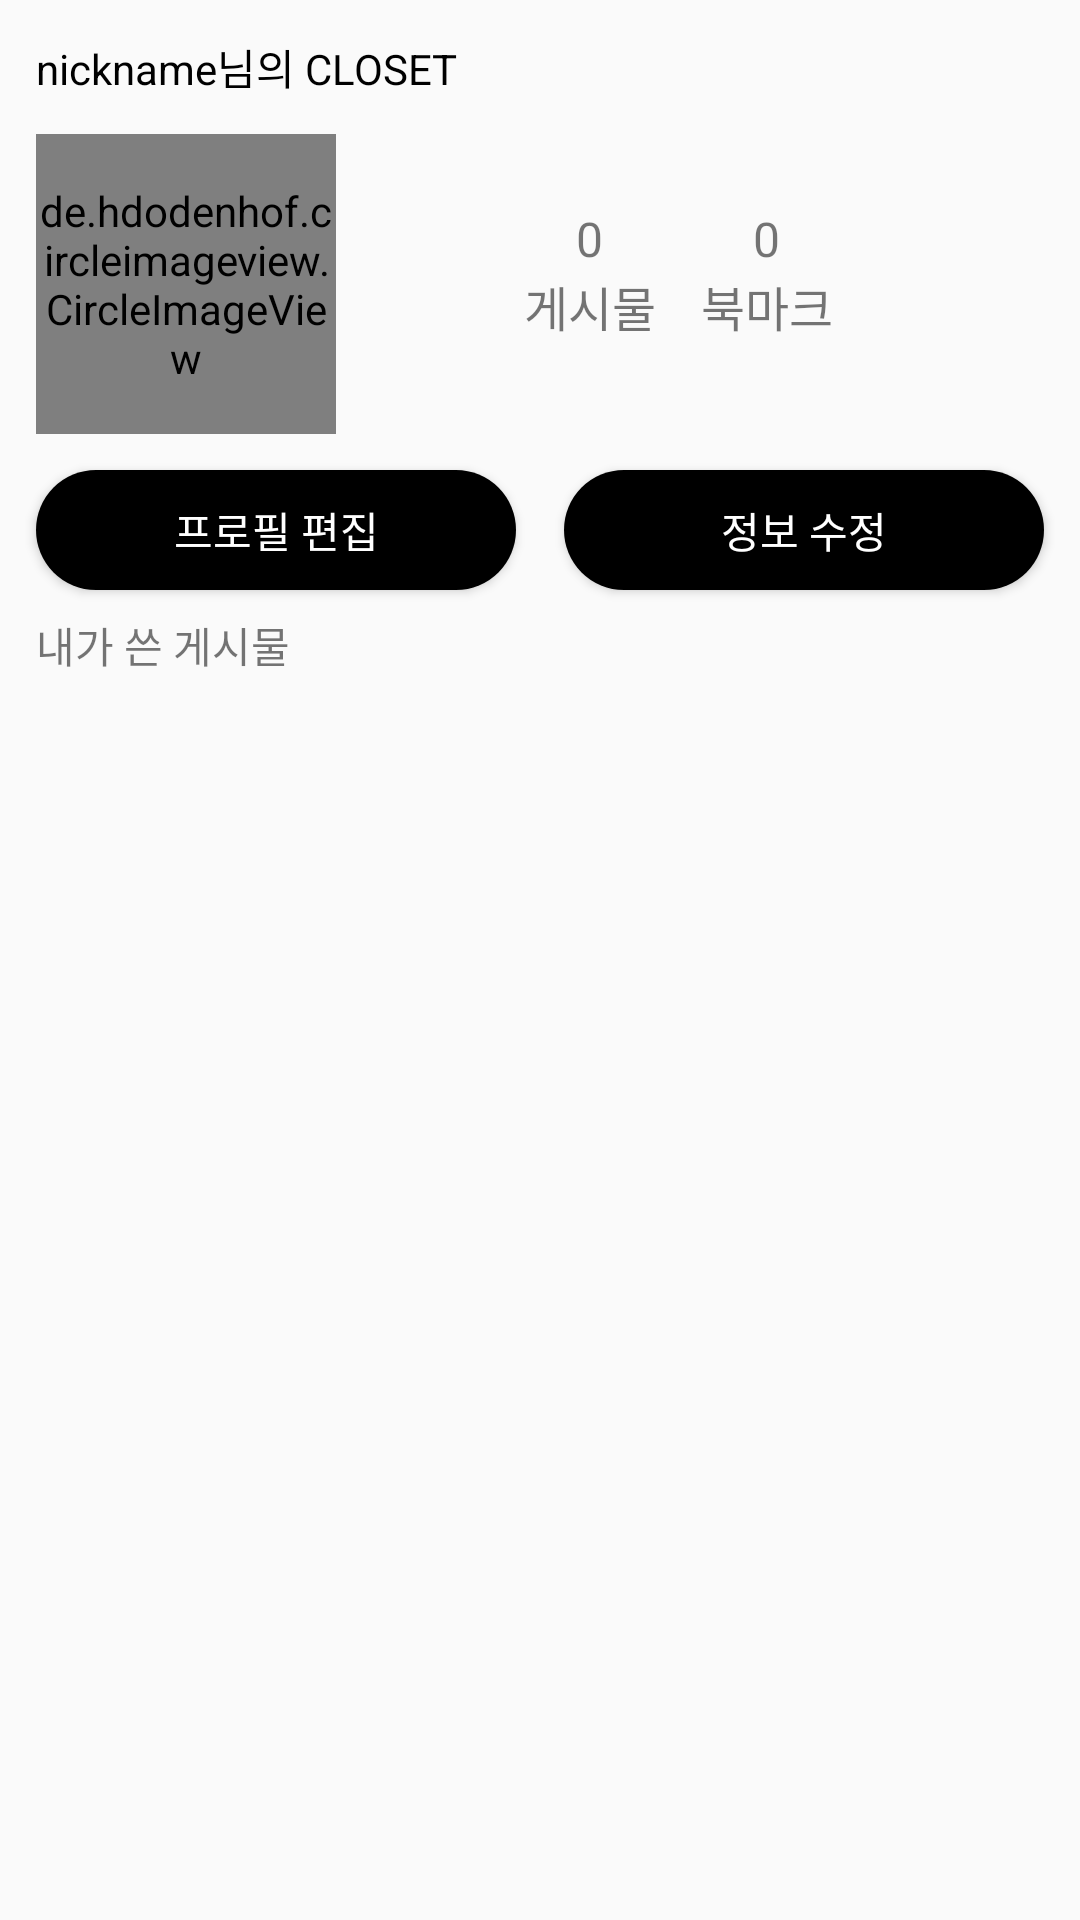

The Android layout XML behind this screen, and the referenced resources:
<!-- AndroidManifest.xml: application theme Theme.GPS -->
<!-- res/layout/fragment_closet.xml -->
<?xml version="1.0" encoding="utf-8"?>
<androidx.constraintlayout.widget.ConstraintLayout xmlns:android="http://schemas.android.com/apk/res/android"
    xmlns:app="http://schemas.android.com/apk/res-auto"
    xmlns:tools="http://schemas.android.com/tools"
    android:id="@+id/frameLayout"
    android:layout_width="match_parent"
    android:layout_height="match_parent"
    tools:context=".fragment.ClosetFragment">

    <ScrollView
        android:layout_width="0dp"
        android:layout_height="0dp"
        app:layout_constraintBottom_toBottomOf="parent"
        app:layout_constraintEnd_toEndOf="parent"
        app:layout_constraintHorizontal_bias="0.0"
        app:layout_constraintStart_toStartOf="parent"
        app:layout_constraintTop_toTopOf="parent"
        app:layout_constraintVertical_bias="1.0">

        <androidx.constraintlayout.widget.ConstraintLayout
            android:layout_width="match_parent"
            android:layout_height="wrap_content">

            <TextView
                android:id="@+id/tvClosetNick"
                android:layout_width="wrap_content"
                android:layout_height="wrap_content"
                android:layout_marginStart="12dp"
                android:layout_marginTop="12dp"
                android:text="nickname님의 CLOSET"
                android:textColor="@color/black"
                app:layout_constraintStart_toStartOf="parent"
                app:layout_constraintTop_toTopOf="parent" />

            <de.hdodenhof.circleimageview.CircleImageView
                android:id="@+id/civProfile"
                android:layout_width="100dp"
                android:layout_height="100dp"
                android:layout_gravity="center"
                android:layout_marginTop="12dp"
                android:background="@android:color/transparent"
                android:src="@drawable/user"
                app:layout_constraintStart_toStartOf="@+id/tvClosetNick"
                app:layout_constraintTop_toBottomOf="@+id/tvClosetNick" />

            <Button
                android:id="@+id/btnChangeProfile"
                android:layout_width="160dp"
                android:layout_height="40dp"
                android:layout_marginTop="12dp"
                android:background="@drawable/button_radius_main"
                android:text="프로필 편집"
                android:textColor="@color/white"
                app:layout_constraintStart_toStartOf="@+id/civProfile"
                app:layout_constraintTop_toBottomOf="@+id/civProfile" />

            <Button
                android:id="@+id/btnInfoChange"
                android:layout_width="160dp"
                android:layout_height="40dp"
                android:layout_marginEnd="12dp"
                android:background="@drawable/button_radius_main"
                android:text="정보 수정"
                android:textColor="@color/white"
                app:layout_constraintBottom_toBottomOf="@+id/btnChangeProfile"
                app:layout_constraintEnd_toEndOf="parent"
                app:layout_constraintTop_toTopOf="@+id/btnChangeProfile" />

            <TextView
                android:id="@+id/textView2"
                android:layout_width="wrap_content"
                android:layout_height="wrap_content"
                android:gravity="center"
                android:text="게시물"
                android:textSize="16sp"
                app:layout_constraintEnd_toEndOf="@+id/tvCntBoard"
                app:layout_constraintStart_toStartOf="@+id/tvCntBoard"
                app:layout_constraintTop_toBottomOf="@+id/tvCntBoard" />

            <TextView
                android:id="@+id/tvCntBookmark"
                android:layout_width="wrap_content"
                android:layout_height="wrap_content"
                android:layout_marginEnd="100dp"
                android:gravity="center"
                android:text="0"
                android:textSize="16sp"
                app:layout_constraintEnd_toEndOf="parent"
                app:layout_constraintTop_toTopOf="@+id/tvCntBoard" />

            <TextView
                android:id="@+id/tvClosetBm"
                android:layout_width="wrap_content"
                android:layout_height="wrap_content"
                android:gravity="center"
                android:text="북마크"
                android:textSize="16sp"
                app:layout_constraintEnd_toEndOf="@+id/tvCntBookmark"
                app:layout_constraintStart_toStartOf="@+id/tvCntBookmark"
                app:layout_constraintTop_toBottomOf="@+id/tvCntBookmark" />

            <TextView
                android:id="@+id/tvCntBoard"
                android:layout_width="wrap_content"
                android:layout_height="wrap_content"
                android:layout_marginStart="80dp"
                android:layout_marginTop="24dp"
                android:gravity="center"
                android:text="0"
                android:textSize="16sp"
                app:layout_constraintStart_toEndOf="@+id/civProfile"
                app:layout_constraintTop_toTopOf="@+id/civProfile" />

            <TextView
                android:id="@+id/textView14"
                android:layout_width="wrap_content"
                android:layout_height="wrap_content"
                android:layout_marginTop="8dp"
                android:text="내가 쓴 게시물"
                app:layout_constraintStart_toStartOf="@+id/btnChangeProfile"
                app:layout_constraintTop_toBottomOf="@+id/btnChangeProfile" />

            <androidx.recyclerview.widget.RecyclerView
                android:id="@+id/rvMyBoard"
                android:layout_width="0dp"
                android:layout_height="400dp"
                android:layout_marginTop="8dp"
                app:layout_constraintBottom_toBottomOf="parent"
                app:layout_constraintEnd_toEndOf="parent"
                app:layout_constraintStart_toStartOf="parent"
                app:layout_constraintTop_toBottomOf="@+id/textView14" />

        </androidx.constraintlayout.widget.ConstraintLayout>
    </ScrollView>

</androidx.constraintlayout.widget.ConstraintLayout>
<!-- resources referenced by this layout -->
<resources>
  <color name="black">#FF000000</color>
  <color name="white">#FFFFFFFF</color>
  <!-- drawable button_radius_main (drawable) -->
  <?xml version="1.0" encoding="utf-8"?>
  <shape xmlns:android="http://schemas.android.com/apk/res/android" android:shape="rectangle">
  
      <solid android:color="#000000"/>
      <corners android:radius="20dp"/>
  
  </shape>
  <style name="Theme.GPS" parent="Theme.AppCompat.Light">
          
          <item name="windowNoTitle">true</item>
          
          <item name="colorPrimary">@color/black</item>
          <item name="colorPrimaryVariant">@color/black</item>
          <item name="colorOnPrimary">@color/white</item>
          
          <item name="colorSecondary">@color/teal_200</item>
          <item name="colorSecondaryVariant">@color/teal_700</item>
          <item name="colorOnSecondary">@color/black</item>
          
          <item name="android:statusBarColor">?attr/colorPrimaryVariant</item>
          
      </style>
  <color name="teal_200">#FF03DAC5</color>
  <color name="teal_700">#FF018786</color>
</resources>
